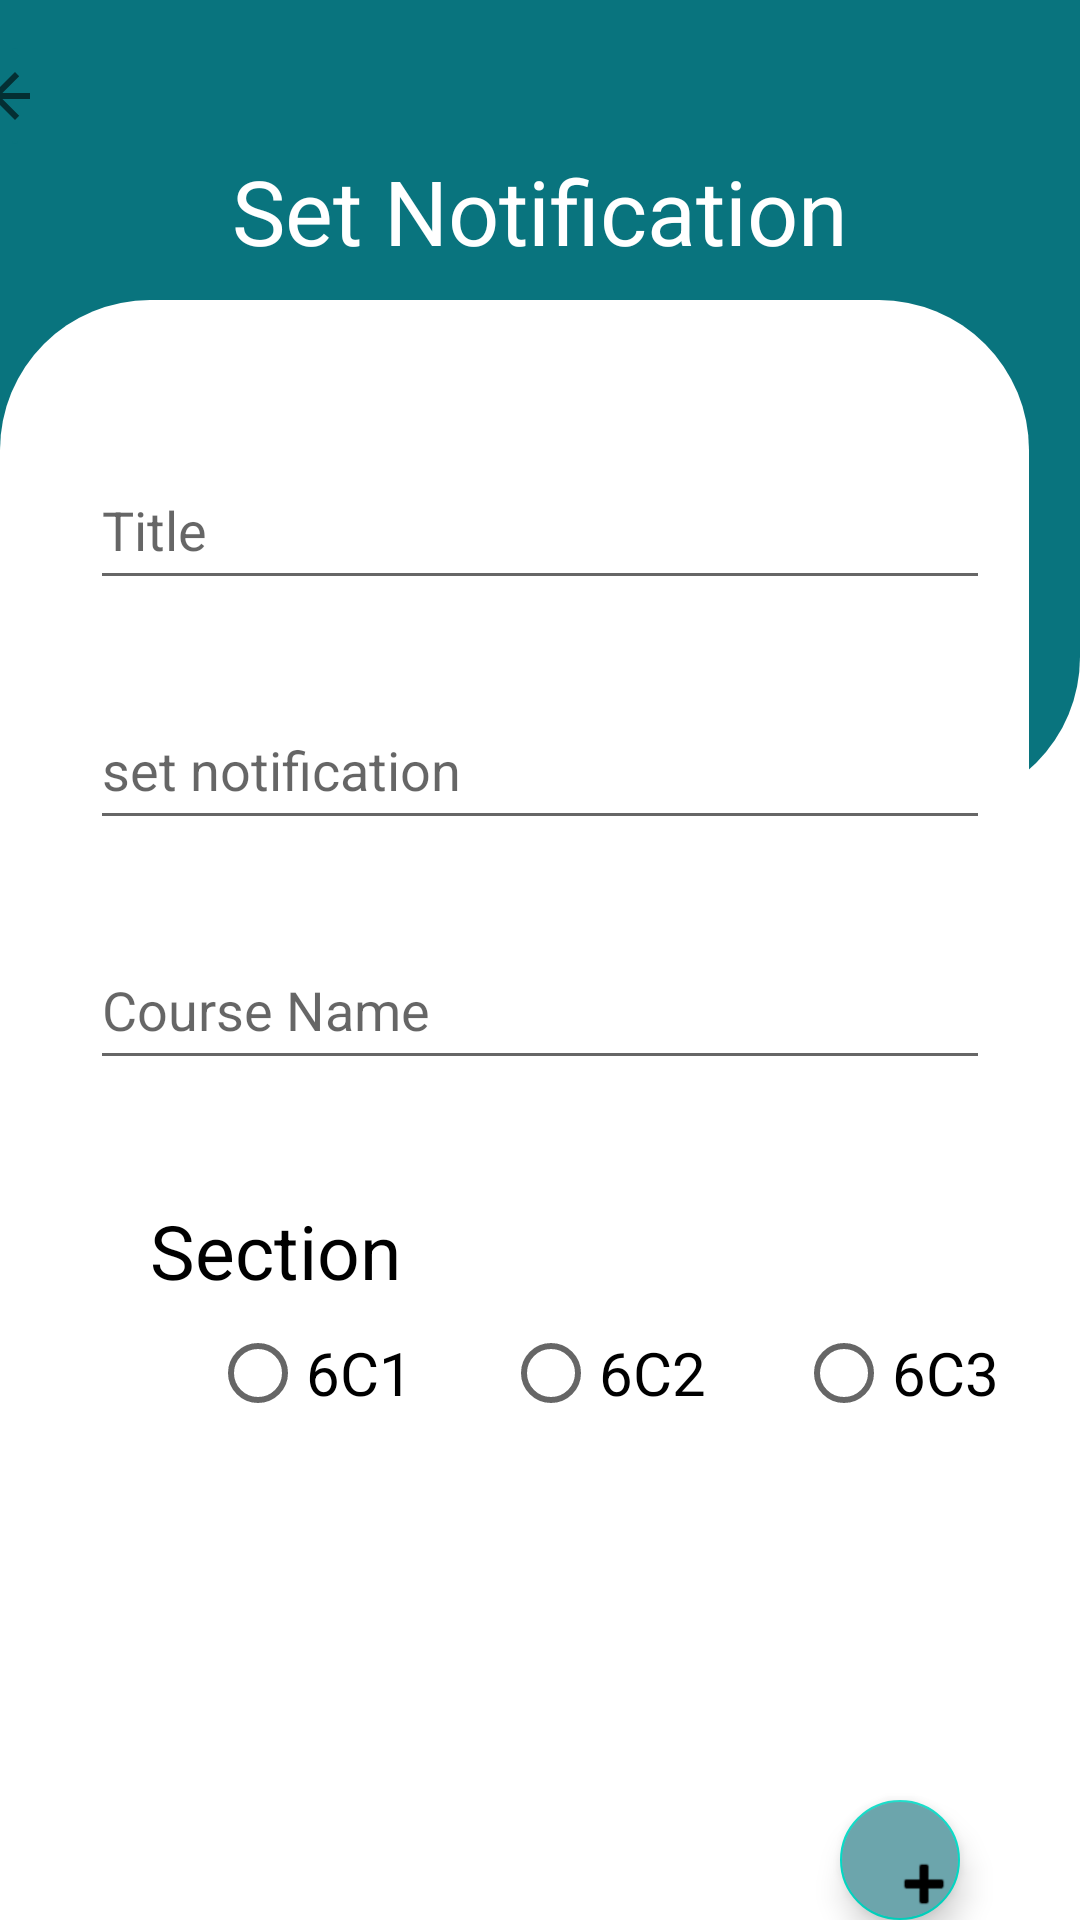

The Android layout XML behind this screen, and the referenced resources:
<!-- AndroidManifest.xml: application theme Theme.OnlineCourseApp -->
<!-- res/layout/activity_set_notifications.xml -->
<?xml version="1.0" encoding="utf-8"?>
<RelativeLayout xmlns:android="http://schemas.android.com/apk/res/android"
    xmlns:app="http://schemas.android.com/apk/res-auto"
    xmlns:tools="http://schemas.android.com/tools"
    android:layout_width="match_parent"
    android:layout_height="match_parent"
    tools:context=".Notifications.SetNotifications">

    <androidx.appcompat.widget.LinearLayoutCompat
        android:layout_width="match_parent"
        android:layout_height="269dp"
        android:layout_alignParentEnd="true"
        android:background="@drawable/colorbackground"
        android:gravity="center_horizontal">

        <ImageButton
            android:id="@+id/imageButton"
            android:layout_width="wrap_content"
            android:layout_height="wrap_content"
            android:layout_marginTop="10dp"
            android:layout_marginRight="350dp"
            android:backgroundTint="@color/pnu_3"
            app:srcCompat="?attr/actionModeCloseDrawable" />

    </androidx.appcompat.widget.LinearLayoutCompat>

    <TextView
        android:id="@+id/text"
        android:layout_width="wrap_content"
        android:layout_height="wrap_content"
        android:layout_centerHorizontal="true"
        android:text="Set Notification"
        android:layout_marginTop="50dp"
        android:textColor="@color/white"
        android:textSize="30dp"
        />

    <androidx.appcompat.widget.LinearLayoutCompat
        android:layout_width="371dp"
        android:layout_height="701dp"
        android:layout_alignParentEnd="true"
        android:layout_marginTop="100dp"
        android:layout_marginEnd="17dp"
        android:background="@drawable/background"
        android:gravity="center_horizontal">

    </androidx.appcompat.widget.LinearLayoutCompat>

    <EditText
        android:id="@+id/title"
        android:layout_width="300dp"
        android:layout_height="50dp"
        android:layout_marginTop="150dp"
        android:hint="Title"
        android:layout_centerHorizontal="true"
        />
    <EditText
        android:id="@+id/msg"
        android:layout_width="300dp"
        android:layout_height="50dp"
        android:layout_marginTop="230dp"
        android:hint="set notification"
        android:layout_centerHorizontal="true"
        />
    <EditText
        android:id="@+id/course"
        android:layout_width="300dp"
        android:layout_height="50dp"
        android:layout_marginTop="310dp"
        android:hint="Course Name"
        android:layout_centerHorizontal="true"
        />


    <com.google.android.material.floatingactionbutton.FloatingActionButton
        android:id="@+id/addBtn"
        android:layout_width="wrap_content"
        android:layout_height="wrap_content"
        android:layout_marginLeft="280dp"
        android:layout_marginTop="600dp"
        android:backgroundTint="@color/pnu_1"
        android:clickable="true"
        app:srcCompat="@android:drawable/ic_input_add" />

    <TextView
        android:id="@+id/text2"
        android:layout_width="match_parent"
        android:layout_height="wrap_content"
        android:layout_below="@id/course"
        android:layout_marginLeft="50dp"
        android:layout_marginTop="40dp"
        android:text="Section"
        android:textColor="@color/black"
        android:textSize="25sp" />

    <RadioGroup
        android:id="@+id/radioGroup"
        android:layout_width="match_parent"
        android:layout_height="wrap_content"
        android:layout_below="@id/text2"
        android:layout_marginLeft="70dp"
        android:orientation="horizontal"

        >

        <RadioButton
            android:id="@+id/s6c1"
            android:layout_width="wrap_content"
            android:layout_height="wrap_content"
            android:checked="false"
            android:onClick="RadioButtonClicked"
            android:text="6C1"
            android:textSize="20dp" />

        <RadioButton
            android:id="@+id/s6c2"
            android:layout_width="wrap_content"
            android:layout_height="wrap_content"
            android:checked="false"
            android:layout_marginLeft="30dp"
            android:onClick="RadioButtonClicked"
            android:text="6C2"
            android:textSize="20dp" />

        <RadioButton
            android:id="@+id/s6c3"
            android:layout_width="95dp"
            android:layout_height="match_parent"
            android:checked="false"
            android:layout_marginLeft="30dp"
            android:onClick="RadioButtonClicked"
            android:text="6C3"
            android:textSize="20dp" />

    </RadioGroup>



</RelativeLayout>
<!-- resources referenced by this layout -->
<resources>
  <color name="black">#FF000000</color>
  <color name="pnu_1">#6ca5ac</color>
  <color name="pnu_3">#09747e</color>
  <color name="white">#FFFFFFFF</color>
  <!-- drawable background (drawable) -->
  <?xml version="1.0" encoding="utf-8"?>
  <shape xmlns:android="http://schemas.android.com/apk/res/android">
  
      <solid
  
          android:color="@color/white"
  
          />
  
  
  
      <corners
          android:bottomRightRadius="50dp"
          android:bottomLeftRadius="50dp"
          android:topLeftRadius="50dp"
          android:topRightRadius="50dp"
  
          />
  
  
  
  </shape>
  <!-- drawable colorbackground (drawable) -->
  <?xml version="1.0" encoding="utf-8"?>
  <shape xmlns:android="http://schemas.android.com/apk/res/android">
  
  
  
      <solid
  
          android:color="@color/pnu_3"
          />
  
      <corners
          android:bottomRightRadius="50dp"
          android:bottomLeftRadius="50dp"
  
          />
  
  </shape>
  <style name="Theme.OnlineCourseApp" parent="Theme.MaterialComponents.DayNight.DarkActionBar">
          
          <item name="colorPrimary">@color/pnu_3</item>
          <item name="colorPrimaryVariant">@color/pnu_3</item>
          <item name="colorOnPrimary">@color/white</item>
          
          <item name="colorSecondary">@color/teal_200</item>
          <item name="colorSecondaryVariant">@color/teal_700</item>
          <item name="colorOnSecondary">@color/black</item>
          
          <item name="android:statusBarColor" tools:targetApi="l">?attr/colorPrimaryVariant</item>
          
      </style>
  <color name="teal_200">#FF03DAC5</color>
  <color name="teal_700">#FF018786</color>
</resources>
